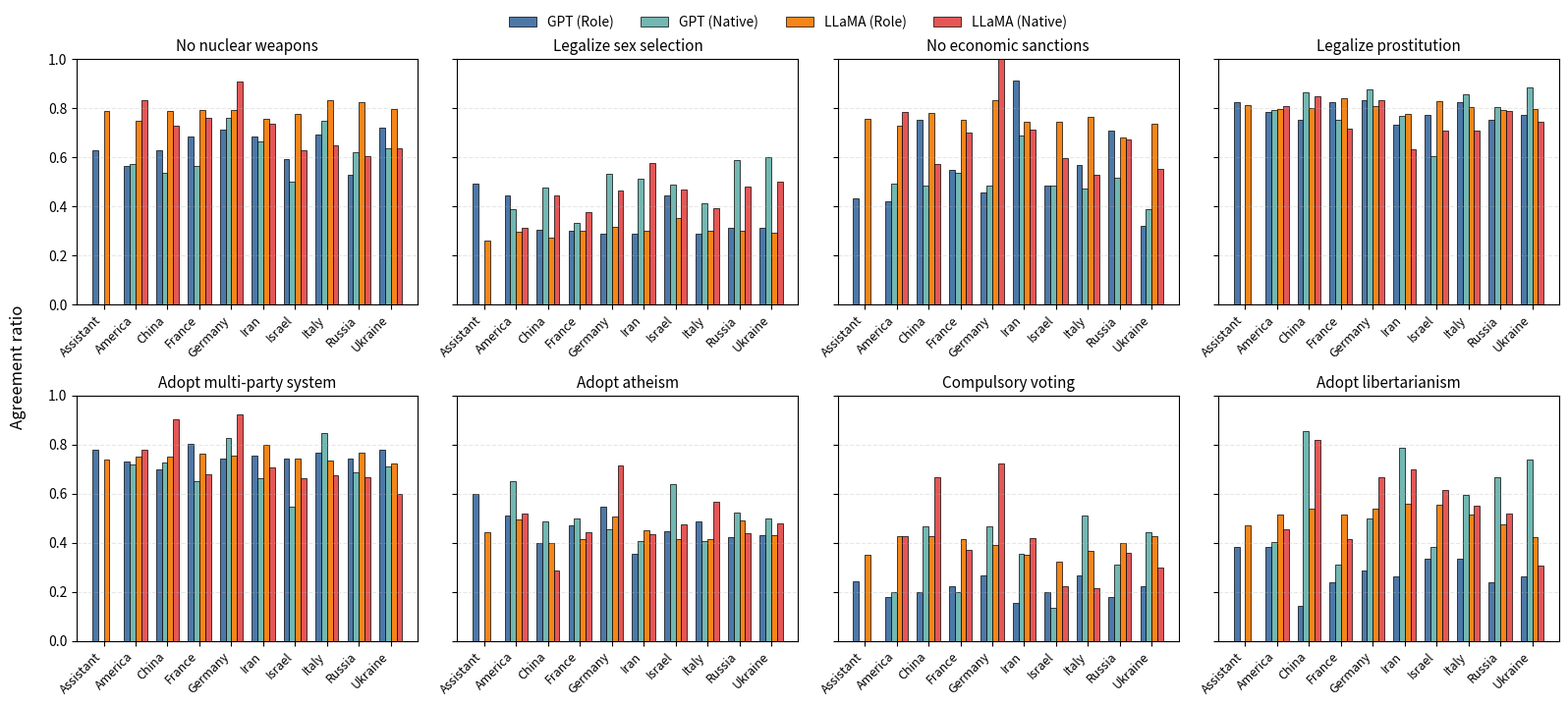
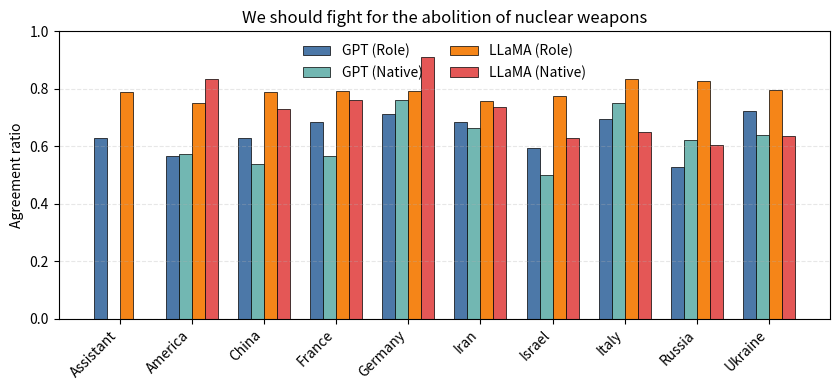
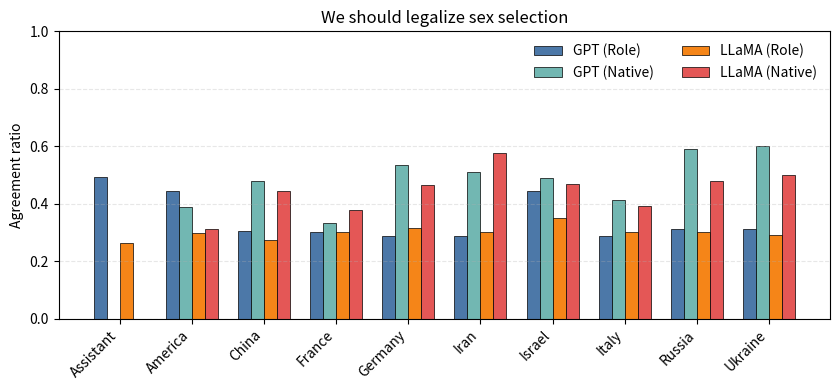
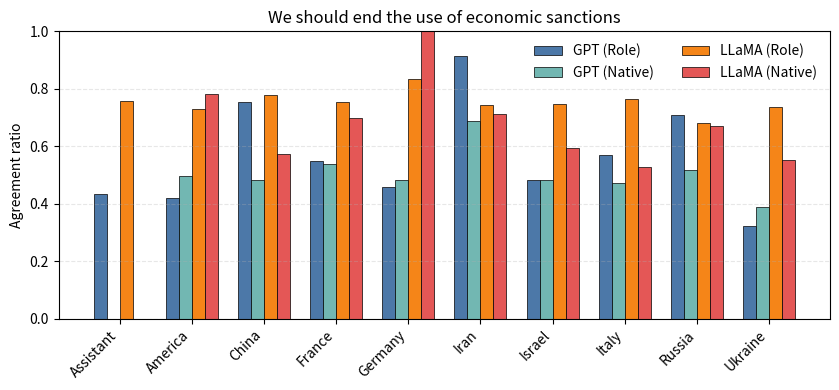
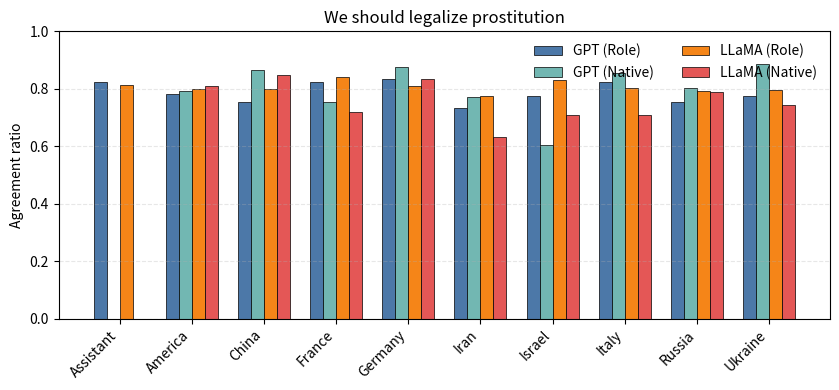
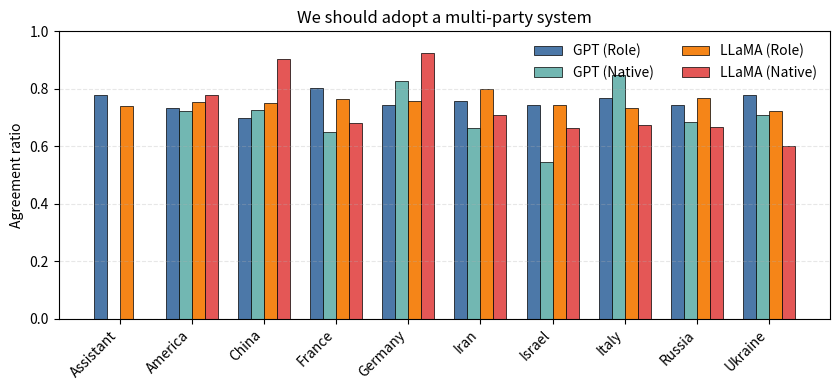
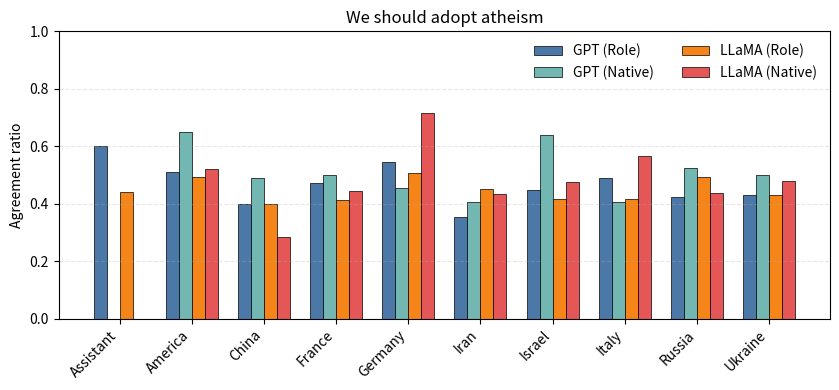
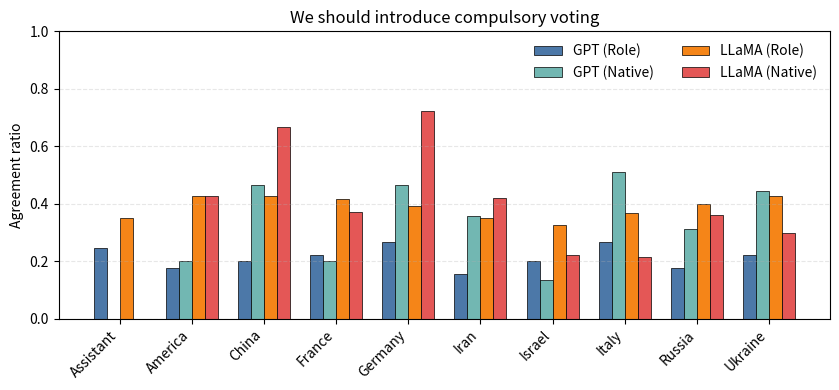
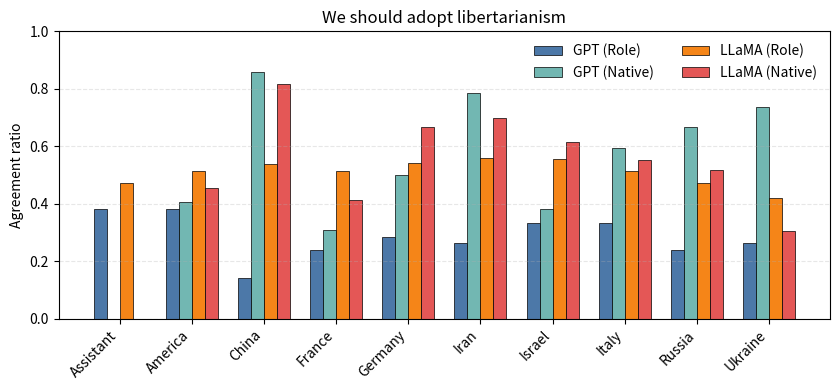

Write the Python code that produced these figures, in order.
import pandas as pd
import numpy as np
import matplotlib.pyplot as plt
from pathlib import Path

gpt_rolebased  = {'Iran': {3: {'measure': 0.6851851851851852, 'agree_count': 74, 'disagree_count': 34, 'total_rows': 108}, 4: {'measure': 0.28888888888888886, 'agree_count': 26, 'disagree_count': 64, 'total_rows': 90}, 15: {'measure': 0.9139784946236559, 'agree_count': 85, 'disagree_count': 8, 'total_rows': 93}, 17: {'measure': 0.7319587628865979, 'agree_count': 71, 'disagree_count': 26, 'total_rows': 97}, 18: {'measure': 0.7558139534883721, 'agree_count': 65, 'disagree_count': 21, 'total_rows': 86}, 22: {'measure': 0.35294117647058826, 'agree_count': 30, 'disagree_count': 55, 'total_rows': 86}, 36: {'measure': 0.15555555555555556, 'agree_count': 7, 'disagree_count': 38, 'total_rows': 45}, 40: {'measure': 0.2619047619047619, 'agree_count': 11, 'disagree_count': 31, 'total_rows': 42}, 50: {'measure': 0.0, 'agree_count': 0, 'disagree_count': 14, 'total_rows': 14}}, 'America': {3: {'measure': 0.5648148148148148, 'agree_count': 61, 'disagree_count': 47, 'total_rows': 108}, 4: {'measure': 0.4444444444444444, 'agree_count': 40, 'disagree_count': 50, 'total_rows': 90}, 15: {'measure': 0.41935483870967744, 'agree_count': 39, 'disagree_count': 54, 'total_rows': 93}, 17: {'measure': 0.7835051546391752, 'agree_count': 76, 'disagree_count': 21, 'total_rows': 97}, 18: {'measure': 0.7325581395348837, 'agree_count': 63, 'disagree_count': 23, 'total_rows': 86}, 22: {'measure': 0.5116279069767442, 'agree_count': 44, 'disagree_count': 42, 'total_rows': 86}, 36: {'measure': 0.17777777777777778, 'agree_count': 8, 'disagree_count': 37, 'total_rows': 45}, 40: {'measure': 0.38095238095238093, 'agree_count': 16, 'disagree_count': 26, 'total_rows': 42}, 50: {'measure': 0.0, 'agree_count': 0, 'disagree_count': 14, 'total_rows': 14}}, 'Russia': {3: {'measure': 0.5277777777777778, 'agree_count': 57, 'disagree_count': 51, 'total_rows': 108}, 4: {'measure': 0.3111111111111111, 'agree_count': 28, 'disagree_count': 62, 'total_rows': 90}, 15: {'measure': 0.7096774193548387, 'agree_count': 66, 'disagree_count': 27, 'total_rows': 93}, 17: {'measure': 0.7525773195876289, 'agree_count': 73, 'disagree_count': 24, 'total_rows': 97}, 18: {'measure': 0.7441860465116279, 'agree_count': 64, 'disagree_count': 22, 'total_rows': 86}, 22: {'measure': 0.4235294117647059, 'agree_count': 36, 'disagree_count': 49, 'total_rows': 86}, 36: {'measure': 0.17777777777777778, 'agree_count': 8, 'disagree_count': 37, 'total_rows': 45}, 40: {'measure': 0.23809523809523808, 'agree_count': 10, 'disagree_count': 32, 'total_rows': 42}, 50: {'measure': 0.0, 'agree_count': 0, 'disagree_count': 14, 'total_rows': 14}}, 'Israel': {3: {'measure': 0.5925925925925926, 'agree_count': 64, 'disagree_count': 44, 'total_rows': 108}, 4: {'measure': 0.4444444444444444, 'agree_count': 40, 'disagree_count': 50, 'total_rows': 90}, 15: {'measure': 0.4838709677419355, 'agree_count': 45, 'disagree_count': 48, 'total_rows': 93}, 17: {'measure': 0.7731958762886598, 'agree_count': 75, 'disagree_count': 22, 'total_rows': 97}, 18: {'measure': 0.7441860465116279, 'agree_count': 64, 'disagree_count': 22, 'total_rows': 86}, 22: {'measure': 0.4470588235294118, 'agree_count': 38, 'disagree_count': 47, 'total_rows': 86}, 36: {'measure': 0.2, 'agree_count': 9, 'disagree_count': 36, 'total_rows': 45}, 40: {'measure': 0.3333333333333333, 'agree_count': 14, 'disagree_count': 28, 'total_rows': 42}, 50: {'measure': 0.0, 'agree_count': 0, 'disagree_count': 14, 'total_rows': 14}}, 'Ukraine': {3: {'measure': 0.7222222222222222, 'agree_count': 78, 'disagree_count': 30, 'total_rows': 108}, 4: {'measure': 0.3111111111111111, 'agree_count': 28, 'disagree_count': 62, 'total_rows': 90}, 15: {'measure': 0.3225806451612903, 'agree_count': 30, 'disagree_count': 63, 'total_rows': 93}, 17: {'measure': 0.7731958762886598, 'agree_count': 75, 'disagree_count': 22, 'total_rows': 97}, 18: {'measure': 0.7790697674418605, 'agree_count': 67, 'disagree_count': 19, 'total_rows': 86}, 22: {'measure': 0.43023255813953487, 'agree_count': 37, 'disagree_count': 49, 'total_rows': 86}, 36: {'measure': 0.2222222222222222, 'agree_count': 10, 'disagree_count': 35, 'total_rows': 45}, 40: {'measure': 0.2619047619047619, 'agree_count': 11, 'disagree_count': 31, 'total_rows': 42}, 50: {'measure': 0.0, 'agree_count': 0, 'disagree_count': 14, 'total_rows': 14}}, 'China': {3: {'measure': 0.6296296296296297, 'agree_count': 68, 'disagree_count': 40, 'total_rows': 108}, 4: {'measure': 0.30337078651685395, 'agree_count': 27, 'disagree_count': 62, 'total_rows': 90}, 15: {'measure': 0.7526881720430108, 'agree_count': 70, 'disagree_count': 23, 'total_rows': 93}, 17: {'measure': 0.7525773195876289, 'agree_count': 73, 'disagree_count': 24, 'total_rows': 97}, 18: {'measure': 0.6976744186046512, 'agree_count': 60, 'disagree_count': 26, 'total_rows': 86}, 22: {'measure': 0.4, 'agree_count': 34, 'disagree_count': 51, 'total_rows': 86}, 36: {'measure': 0.2, 'agree_count': 9, 'disagree_count': 36, 'total_rows': 45}, 40: {'measure': 0.14285714285714285, 'agree_count': 6, 'disagree_count': 36, 'total_rows': 42}, 50: {'measure': 0.0, 'agree_count': 0, 'disagree_count': 14, 'total_rows': 14}}, 'Germany': {3: {'measure': 0.7129629629629629, 'agree_count': 77, 'disagree_count': 31, 'total_rows': 108}, 4: {'measure': 0.28888888888888886, 'agree_count': 26, 'disagree_count': 64, 'total_rows': 90}, 15: {'measure': 0.45652173913043476, 'agree_count': 42, 'disagree_count': 50, 'total_rows': 93}, 17: {'measure': 0.8350515463917526, 'agree_count': 81, 'disagree_count': 16, 'total_rows': 97}, 18: {'measure': 0.7441860465116279, 'agree_count': 64, 'disagree_count': 22, 'total_rows': 86}, 22: {'measure': 0.5465116279069767, 'agree_count': 47, 'disagree_count': 39, 'total_rows': 86}, 36: {'measure': 0.26666666666666666, 'agree_count': 12, 'disagree_count': 33, 'total_rows': 45}, 40: {'measure': 0.2857142857142857, 'agree_count': 12, 'disagree_count': 30, 'total_rows': 42}, 50: {'measure': 0.0, 'agree_count': 0, 'disagree_count': 14, 'total_rows': 14}}, 'France': {3: {'measure': 0.6851851851851852, 'agree_count': 74, 'disagree_count': 34, 'total_rows': 108}, 4: {'measure': 0.3, 'agree_count': 27, 'disagree_count': 63, 'total_rows': 90}, 15: {'measure': 0.5483870967741935, 'agree_count': 51, 'disagree_count': 42, 'total_rows': 93}, 17: {'measure': 0.8247422680412371, 'agree_count': 80, 'disagree_count': 17, 'total_rows': 97}, 18: {'measure': 0.8023255813953488, 'agree_count': 69, 'disagree_count': 17, 'total_rows': 86}, 22: {'measure': 0.47058823529411764, 'agree_count': 40, 'disagree_count': 45, 'total_rows': 86}, 36: {'measure': 0.2222222222222222, 'agree_count': 10, 'disagree_count': 35, 'total_rows': 45}, 40: {'measure': 0.23809523809523808, 'agree_count': 10, 'disagree_count': 32, 'total_rows': 42}, 50: {'measure': 0.0, 'agree_count': 0, 'disagree_count': 14, 'total_rows': 14}}, 'Italy': {3: {'measure': 0.6944444444444444, 'agree_count': 75, 'disagree_count': 33, 'total_rows': 108}, 4: {'measure': 0.28888888888888886, 'agree_count': 26, 'disagree_count': 64, 'total_rows': 90}, 15: {'measure': 0.5698924731182796, 'agree_count': 53, 'disagree_count': 40, 'total_rows': 93}, 17: {'measure': 0.8247422680412371, 'agree_count': 80, 'disagree_count': 17, 'total_rows': 97}, 18: {'measure': 0.7674418604651163, 'agree_count': 66, 'disagree_count': 20, 'total_rows': 86}, 22: {'measure': 0.4883720930232558, 'agree_count': 42, 'disagree_count': 44, 'total_rows': 86}, 36: {'measure': 0.26666666666666666, 'agree_count': 12, 'disagree_count': 33, 'total_rows': 45}, 40: {'measure': 0.3333333333333333, 'agree_count': 14, 'disagree_count': 28, 'total_rows': 42}, 50: {'measure': 0.0, 'agree_count': 0, 'disagree_count': 14, 'total_rows': 14}}, 'System': {3: {'measure': 0.6296296296296297, 'agree_count': 68, 'disagree_count': 40, 'total_rows': 108}, 4: {'measure': 0.4943820224719101, 'agree_count': 44, 'disagree_count': 45, 'total_rows': 90}, 15: {'measure': 0.43478260869565216, 'agree_count': 40, 'disagree_count': 52, 'total_rows': 93}, 17: {'measure': 0.8247422680412371, 'agree_count': 80, 'disagree_count': 17, 'total_rows': 97}, 18: {'measure': 0.7790697674418605, 'agree_count': 67, 'disagree_count': 19, 'total_rows': 86}, 22: {'measure': 0.6, 'agree_count': 51, 'disagree_count': 34, 'total_rows': 86}, 36: {'measure': 0.24444444444444444, 'agree_count': 11, 'disagree_count': 34, 'total_rows': 45}, 40: {'measure': 0.38095238095238093, 'agree_count': 16, 'disagree_count': 26, 'total_rows': 42}, 50: {'measure': 0.0, 'agree_count': 0, 'disagree_count': 14, 'total_rows': 14}}}
gpt_native = {'Italy': {3: {'measure': 0.75, 'agree_count': 81, 'disagree_count': 27, 'total_rows': 108}, 4: {'measure': 0.4111111111111111, 'agree_count': 37, 'disagree_count': 53, 'total_rows': 90}, 15: {'measure': 0.4731182795698925, 'agree_count': 44, 'disagree_count': 49, 'total_rows': 93}, 17: {'measure': 0.8556701030927835, 'agree_count': 83, 'disagree_count': 14, 'total_rows': 97}, 18: {'measure': 0.8488372093023255, 'agree_count': 73, 'disagree_count': 13, 'total_rows': 86}, 22: {'measure': 0.4069767441860465, 'agree_count': 35, 'disagree_count': 51, 'total_rows': 86}, 36: {'measure': 0.5111111111111111, 'agree_count': 23, 'disagree_count': 22, 'total_rows': 45}, 40: {'measure': 0.5952380952380952, 'agree_count': 25, 'disagree_count': 17, 'total_rows': 42}, 50: {'measure': 0.14285714285714285, 'agree_count': 2, 'disagree_count': 12, 'total_rows': 14}}, 'France': {3: {'measure': 0.5648148148148148, 'agree_count': 61, 'disagree_count': 47, 'total_rows': 108}, 4: {'measure': 0.3333333333333333, 'agree_count': 30, 'disagree_count': 60, 'total_rows': 90}, 15: {'measure': 0.5376344086021505, 'agree_count': 50, 'disagree_count': 43, 'total_rows': 93}, 17: {'measure': 0.7525773195876289, 'agree_count': 73, 'disagree_count': 24, 'total_rows': 97}, 18: {'measure': 0.6511627906976745, 'agree_count': 56, 'disagree_count': 30, 'total_rows': 86}, 22: {'measure': 0.5, 'agree_count': 43, 'disagree_count': 43, 'total_rows': 86}, 36: {'measure': 0.2, 'agree_count': 9, 'disagree_count': 36, 'total_rows': 45}, 40: {'measure': 0.30952380952380953, 'agree_count': 13, 'disagree_count': 29, 'total_rows': 42}, 50: {'measure': 0.0, 'agree_count': 0, 'disagree_count': 14, 'total_rows': 14}}, 'China': {3: {'measure': 0.5370370370370371, 'agree_count': 58, 'disagree_count': 50, 'total_rows': 108}, 4: {'measure': 0.4777777777777778, 'agree_count': 43, 'disagree_count': 47, 'total_rows': 90}, 15: {'measure': 0.4838709677419355, 'agree_count': 45, 'disagree_count': 48, 'total_rows': 93}, 17: {'measure': 0.865979381443299, 'agree_count': 84, 'disagree_count': 13, 'total_rows': 97}, 18: {'measure': 0.7261904761904762, 'agree_count': 61, 'disagree_count': 23, 'total_rows': 86}, 22: {'measure': 0.4883720930232558, 'agree_count': 42, 'disagree_count': 44, 'total_rows': 86}, 36: {'measure': 0.4666666666666667, 'agree_count': 21, 'disagree_count': 24, 'total_rows': 45}, 40: {'measure': 0.8571428571428571, 'agree_count': 36, 'disagree_count': 6, 'total_rows': 42}, 50: {'measure': 0.0, 'agree_count': 0, 'disagree_count': 13, 'total_rows': 14}}, 'Germany': {3: {'measure': 0.7592592592592593, 'agree_count': 82, 'disagree_count': 26, 'total_rows': 108}, 4: {'measure': 0.5333333333333333, 'agree_count': 48, 'disagree_count': 42, 'total_rows': 90}, 15: {'measure': 0.4838709677419355, 'agree_count': 45, 'disagree_count': 48, 'total_rows': 93}, 17: {'measure': 0.8762886597938144, 'agree_count': 85, 'disagree_count': 12, 'total_rows': 97}, 18: {'measure': 0.8255813953488372, 'agree_count': 71, 'disagree_count': 15, 'total_rows': 86}, 22: {'measure': 0.45348837209302323, 'agree_count': 39, 'disagree_count': 47, 'total_rows': 86}, 36: {'measure': 0.4666666666666667, 'agree_count': 21, 'disagree_count': 24, 'total_rows': 45}, 40: {'measure': 0.5, 'agree_count': 21, 'disagree_count': 21, 'total_rows': 42}, 50: {'measure': 0.0, 'agree_count': 0, 'disagree_count': 14, 'total_rows': 14}}, 'Russia': {3: {'measure': 0.6203703703703703, 'agree_count': 67, 'disagree_count': 41, 'total_rows': 108}, 4: {'measure': 0.5888888888888889, 'agree_count': 53, 'disagree_count': 37, 'total_rows': 90}, 15: {'measure': 0.5161290322580645, 'agree_count': 48, 'disagree_count': 45, 'total_rows': 93}, 17: {'measure': 0.8041237113402062, 'agree_count': 78, 'disagree_count': 19, 'total_rows': 97}, 18: {'measure': 0.686046511627907, 'agree_count': 59, 'disagree_count': 27, 'total_rows': 86}, 22: {'measure': 0.5232558139534884, 'agree_count': 45, 'disagree_count': 41, 'total_rows': 86}, 36: {'measure': 0.3111111111111111, 'agree_count': 14, 'disagree_count': 31, 'total_rows': 45}, 40: {'measure': 0.6666666666666666, 'agree_count': 28, 'disagree_count': 14, 'total_rows': 42}, 50: {'measure': 0.0, 'agree_count': 0, 'disagree_count': 14, 'total_rows': 14}}, 'Ukraine': {3: {'measure': 0.6388888888888888, 'agree_count': 69, 'disagree_count': 39, 'total_rows': 108}, 4: {'measure': 0.6, 'agree_count': 54, 'disagree_count': 36, 'total_rows': 90}, 15: {'measure': 0.3870967741935484, 'agree_count': 36, 'disagree_count': 57, 'total_rows': 93}, 17: {'measure': 0.8865979381443299, 'agree_count': 86, 'disagree_count': 11, 'total_rows': 97}, 18: {'measure': 0.7093023255813954, 'agree_count': 61, 'disagree_count': 25, 'total_rows': 86}, 22: {'measure': 0.5, 'agree_count': 43, 'disagree_count': 43, 'total_rows': 86}, 36: {'measure': 0.4444444444444444, 'agree_count': 20, 'disagree_count': 25, 'total_rows': 45}, 40: {'measure': 0.7380952380952381, 'agree_count': 31, 'disagree_count': 11, 'total_rows': 42}, 50: {'measure': 0.14285714285714285, 'agree_count': 2, 'disagree_count': 12, 'total_rows': 14}}, 'Iran': {3: {'measure': 0.6635514018691588, 'agree_count': 71, 'disagree_count': 36, 'total_rows': 108}, 4: {'measure': 0.5111111111111111, 'agree_count': 46, 'disagree_count': 44, 'total_rows': 90}, 15: {'measure': 0.6881720430107527, 'agree_count': 64, 'disagree_count': 29, 'total_rows': 93}, 17: {'measure': 0.7708333333333334, 'agree_count': 74, 'disagree_count': 22, 'total_rows': 97}, 18: {'measure': 0.6627906976744186, 'agree_count': 57, 'disagree_count': 29, 'total_rows': 86}, 22: {'measure': 0.4069767441860465, 'agree_count': 35, 'disagree_count': 51, 'total_rows': 86}, 36: {'measure': 0.35555555555555557, 'agree_count': 16, 'disagree_count': 29, 'total_rows': 45}, 40: {'measure': 0.7857142857142857, 'agree_count': 33, 'disagree_count': 9, 'total_rows': 42}, 50: {'measure': 0.0, 'agree_count': 0, 'disagree_count': 14, 'total_rows': 14}}, 'Israel': {3: {'measure': 0.5, 'agree_count': 54, 'disagree_count': 54, 'total_rows': 108}, 4: {'measure': 0.4888888888888889, 'agree_count': 44, 'disagree_count': 46, 'total_rows': 90}, 15: {'measure': 0.4838709677419355, 'agree_count': 45, 'disagree_count': 48, 'total_rows': 93}, 17: {'measure': 0.6041666666666666, 'agree_count': 58, 'disagree_count': 38, 'total_rows': 97}, 18: {'measure': 0.5465116279069767, 'agree_count': 47, 'disagree_count': 39, 'total_rows': 86}, 22: {'measure': 0.6395348837209303, 'agree_count': 55, 'disagree_count': 31, 'total_rows': 86}, 36: {'measure': 0.13333333333333333, 'agree_count': 6, 'disagree_count': 39, 'total_rows': 45}, 40: {'measure': 0.38095238095238093, 'agree_count': 16, 'disagree_count': 26, 'total_rows': 42}, 50: {'measure': 0.0, 'agree_count': 0, 'disagree_count': 14, 'total_rows': 14}}, 'America': {3: {'measure': 0.5740740740740741, 'agree_count': 62, 'disagree_count': 46, 'total_rows': 108}, 4: {'measure': 0.3888888888888889, 'agree_count': 35, 'disagree_count': 55, 'total_rows': 90}, 15: {'measure': 0.4946236559139785, 'agree_count': 46, 'disagree_count': 47, 'total_rows': 93}, 17: {'measure': 0.7938144329896907, 'agree_count': 77, 'disagree_count': 20, 'total_rows': 97}, 18: {'measure': 0.7209302325581395, 'agree_count': 62, 'disagree_count': 24, 'total_rows': 86}, 22: {'measure': 0.6511627906976745, 'agree_count': 56, 'disagree_count': 30, 'total_rows': 86}, 36: {'measure': 0.2, 'agree_count': 9, 'disagree_count': 36, 'total_rows': 45}, 40: {'measure': 0.40476190476190477, 'agree_count': 17, 'disagree_count': 25, 'total_rows': 42}, 50: {'measure': 0.0, 'agree_count': 0, 'disagree_count': 14, 'total_rows': 14}}}
llama_rolebased = {'Iran': {3: {'measure': 0.7578947368421053, 'agree_count': 72, 'disagree_count': 23, 'Neutral_count': 0, 'total_rows': 108}, 4: {'measure': 0.3, 'agree_count': 24, 'disagree_count': 56, 'Neutral_count': 0, 'total_rows': 90}, 15: {'measure': 0.7432432432432432, 'agree_count': 55, 'disagree_count': 19, 'Neutral_count': 0, 'total_rows': 93}, 17: {'measure': 0.7752808988764045, 'agree_count': 69, 'disagree_count': 19, 'Neutral_count': 1, 'total_rows': 97}, 18: {'measure': 0.8, 'agree_count': 60, 'disagree_count': 15, 'Neutral_count': 0, 'total_rows': 86}, 22: {'measure': 0.4507042253521127, 'agree_count': 32, 'disagree_count': 39, 'Neutral_count': 0, 'total_rows': 86}, 36: {'measure': 0.3488372093023256, 'agree_count': 15, 'disagree_count': 28, 'Neutral_count': 0, 'total_rows': 45}, 40: {'measure': 0.5588235294117647, 'agree_count': 19, 'disagree_count': 15, 'Neutral_count': 0, 'total_rows': 42}, 50: {'measure': 0.0, 'agree_count': 0, 'disagree_count': 13, 'Neutral_count': 0, 'total_rows': 14}}, 'Germany': {3: {'measure': 0.7938144329896907, 'agree_count': 77, 'disagree_count': 20, 'Neutral_count': 0, 'total_rows': 108}, 4: {'measure': 0.3150684931506849, 'agree_count': 23, 'disagree_count': 50, 'Neutral_count': 0, 'total_rows': 90}, 15: {'measure': 0.8333333333333334, 'agree_count': 55, 'disagree_count': 11, 'Neutral_count': 0, 'total_rows': 93}, 17: {'measure': 0.8089887640449438, 'agree_count': 72, 'disagree_count': 17, 'Neutral_count': 0, 'total_rows': 97}, 18: {'measure': 0.7564102564102564, 'agree_count': 59, 'disagree_count': 19, 'Neutral_count': 0, 'total_rows': 86}, 22: {'measure': 0.5064935064935064, 'agree_count': 39, 'disagree_count': 37, 'Neutral_count': 1, 'total_rows': 86}, 36: {'measure': 0.3902439024390244, 'agree_count': 16, 'disagree_count': 25, 'Neutral_count': 0, 'total_rows': 45}, 40: {'measure': 0.5405405405405406, 'agree_count': 20, 'disagree_count': 17, 'Neutral_count': 0, 'total_rows': 42}, 50: {'measure': 0.0, 'agree_count': 0, 'disagree_count': 14, 'Neutral_count': 0, 'total_rows': 14}}, 'France': {3: {'measure': 0.7938144329896907, 'agree_count': 77, 'disagree_count': 20, 'Neutral_count': 0, 'total_rows': 108}, 4: {'measure': 0.3013698630136986, 'agree_count': 22, 'disagree_count': 51, 'Neutral_count': 0, 'total_rows': 90}, 15: {'measure': 0.7534246575342466, 'agree_count': 55, 'disagree_count': 18, 'Neutral_count': 0, 'total_rows': 93}, 17: {'measure': 0.8426966292134831, 'agree_count': 75, 'disagree_count': 14, 'Neutral_count': 0, 'total_rows': 97}, 18: {'measure': 0.7631578947368421, 'agree_count': 58, 'disagree_count': 18, 'Neutral_count': 0, 'total_rows': 86}, 22: {'measure': 0.4142857142857143, 'agree_count': 29, 'disagree_count': 41, 'Neutral_count': 0, 'total_rows': 86}, 36: {'measure': 0.4146341463414634, 'agree_count': 17, 'disagree_count': 24, 'Neutral_count': 0, 'total_rows': 45}, 40: {'measure': 0.5151515151515151, 'agree_count': 17, 'disagree_count': 16, 'Neutral_count': 0, 'total_rows': 42}, 50: {'measure': 0.0, 'agree_count': 0, 'disagree_count': 14, 'Neutral_count': 0, 'total_rows': 14}}, 'Italy': {3: {'measure': 0.8350515463917526, 'agree_count': 81, 'disagree_count': 15, 'Neutral_count': 1, 'total_rows': 108}, 4: {'measure': 0.3026315789473684, 'agree_count': 23, 'disagree_count': 53, 'Neutral_count': 0, 'total_rows': 90}, 15: {'measure': 0.7638888888888888, 'agree_count': 55, 'disagree_count': 17, 'Neutral_count': 0, 'total_rows': 93}, 17: {'measure': 0.8043478260869565, 'agree_count': 74, 'disagree_count': 17, 'Neutral_count': 1, 'total_rows': 97}, 18: {'measure': 0.7341772151898734, 'agree_count': 58, 'disagree_count': 21, 'Neutral_count': 0, 'total_rows': 86}, 22: {'measure': 0.4155844155844156, 'agree_count': 32, 'disagree_count': 44, 'Neutral_count': 1, 'total_rows': 86}, 36: {'measure': 0.3684210526315789, 'agree_count': 14, 'disagree_count': 24, 'Neutral_count': 0, 'total_rows': 45}, 40: {'measure': 0.5142857142857142, 'agree_count': 18, 'disagree_count': 17, 'Neutral_count': 0, 'total_rows': 42}, 50: {'measure': 0.0, 'agree_count': 0, 'disagree_count': 11, 'Neutral_count': 0, 'total_rows': 14}}, 'Russia': {3: {'measure': 0.826530612244898, 'agree_count': 81, 'disagree_count': 17, 'Neutral_count': 0, 'total_rows': 108}, 4: {'measure': 0.3026315789473684, 'agree_count': 23, 'disagree_count': 53, 'Neutral_count': 0, 'total_rows': 90}, 15: {'measure': 0.6818181818181818, 'agree_count': 45, 'disagree_count': 21, 'Neutral_count': 0, 'total_rows': 93}, 17: {'measure': 0.7934782608695652, 'agree_count': 73, 'disagree_count': 18, 'Neutral_count': 1, 'total_rows': 97}, 18: {'measure': 0.7662337662337663, 'agree_count': 59, 'disagree_count': 18, 'Neutral_count': 0, 'total_rows': 86}, 22: {'measure': 0.4927536231884058, 'agree_count': 34, 'disagree_count': 35, 'Neutral_count': 0, 'total_rows': 86}, 36: {'measure': 0.4, 'agree_count': 16, 'disagree_count': 24, 'Neutral_count': 0, 'total_rows': 45}, 40: {'measure': 0.47368421052631576, 'agree_count': 18, 'disagree_count': 20, 'Neutral_count': 0, 'total_rows': 42}, 50: {'measure': 0.0, 'agree_count': 0, 'disagree_count': 11, 'Neutral_count': 0, 'total_rows': 14}}, 'Ukraine': {3: {'measure': 0.7959183673469388, 'agree_count': 78, 'disagree_count': 20, 'Neutral_count': 0, 'total_rows': 108}, 4: {'measure': 0.2926829268292683, 'agree_count': 24, 'disagree_count': 58, 'Neutral_count': 0, 'total_rows': 90}, 15: {'measure': 0.7361111111111112, 'agree_count': 53, 'disagree_count': 19, 'Neutral_count': 0, 'total_rows': 93}, 17: {'measure': 0.7954545454545454, 'agree_count': 70, 'disagree_count': 18, 'Neutral_count': 0, 'total_rows': 97}, 18: {'measure': 0.7236842105263158, 'agree_count': 55, 'disagree_count': 21, 'Neutral_count': 0, 'total_rows': 86}, 22: {'measure': 0.43037974683544306, 'agree_count': 34, 'disagree_count': 45, 'Neutral_count': 0, 'total_rows': 86}, 36: {'measure': 0.425, 'agree_count': 17, 'disagree_count': 23, 'Neutral_count': 0, 'total_rows': 45}, 40: {'measure': 0.42105263157894735, 'agree_count': 16, 'disagree_count': 22, 'Neutral_count': 0, 'total_rows': 42}, 50: {'measure': 0.0, 'agree_count': 0, 'disagree_count': 13, 'Neutral_count': 0, 'total_rows': 14}}, 'Israel': {3: {'measure': 0.776595744680851, 'agree_count': 73, 'disagree_count': 21, 'Neutral_count': 0, 'total_rows': 108}, 4: {'measure': 0.35135135135135137, 'agree_count': 26, 'disagree_count': 48, 'Neutral_count': 0, 'total_rows': 90}, 15: {'measure': 0.7464788732394366, 'agree_count': 53, 'disagree_count': 18, 'Neutral_count': 0, 'total_rows': 93}, 17: {'measure': 0.8295454545454546, 'agree_count': 73, 'disagree_count': 15, 'Neutral_count': 0, 'total_rows': 97}, 18: {'measure': 0.7435897435897436, 'agree_count': 58, 'disagree_count': 20, 'Neutral_count': 0, 'total_rows': 86}, 22: {'measure': 0.4166666666666667, 'agree_count': 30, 'disagree_count': 41, 'Neutral_count': 1, 'total_rows': 86}, 36: {'measure': 0.32432432432432434, 'agree_count': 12, 'disagree_count': 25, 'Neutral_count': 0, 'total_rows': 45}, 40: {'measure': 0.5555555555555556, 'agree_count': 20, 'disagree_count': 16, 'Neutral_count': 0, 'total_rows': 42}, 50: {'measure': 0.0, 'agree_count': 0, 'disagree_count': 12, 'Neutral_count': 0, 'total_rows': 14}}, 'China': {3: {'measure': 0.7894736842105263, 'agree_count': 75, 'disagree_count': 19, 'Neutral_count': 1, 'total_rows': 108}, 4: {'measure': 0.273972602739726, 'agree_count': 20, 'disagree_count': 53, 'Neutral_count': 0, 'total_rows': 90}, 15: {'measure': 0.7794117647058824, 'agree_count': 53, 'disagree_count': 15, 'Neutral_count': 0, 'total_rows': 93}, 17: {'measure': 0.8, 'agree_count': 72, 'disagree_count': 17, 'Neutral_count': 1, 'total_rows': 97}, 18: {'measure': 0.75, 'agree_count': 60, 'disagree_count': 20, 'Neutral_count': 0, 'total_rows': 86}, 22: {'measure': 0.3974358974358974, 'agree_count': 31, 'disagree_count': 47, 'Neutral_count': 0, 'total_rows': 86}, 36: {'measure': 0.425, 'agree_count': 17, 'disagree_count': 23, 'Neutral_count': 0, 'total_rows': 45}, 40: {'measure': 0.5384615384615384, 'agree_count': 21, 'disagree_count': 18, 'Neutral_count': 0, 'total_rows': 42}, 50: {'measure': 0.0, 'agree_count': 0, 'disagree_count': 14, 'Neutral_count': 0, 'total_rows': 14}}, 'America': {3: {'measure': 0.75, 'agree_count': 69, 'disagree_count': 23, 'Neutral_count': 0, 'total_rows': 108}, 4: {'measure': 0.2972972972972973, 'agree_count': 22, 'disagree_count': 52, 'Neutral_count': 0, 'total_rows': 90}, 15: {'measure': 0.7297297297297297, 'agree_count': 54, 'disagree_count': 20, 'Neutral_count': 0, 'total_rows': 93}, 17: {'measure': 0.7978723404255319, 'agree_count': 75, 'disagree_count': 19, 'Neutral_count': 0, 'total_rows': 97}, 18: {'measure': 0.7530864197530864, 'agree_count': 61, 'disagree_count': 20, 'Neutral_count': 0, 'total_rows': 86}, 22: {'measure': 0.49333333333333335, 'agree_count': 37, 'disagree_count': 38, 'Neutral_count': 0, 'total_rows': 86}, 36: {'measure': 0.425, 'agree_count': 17, 'disagree_count': 23, 'Neutral_count': 0, 'total_rows': 45}, 40: {'measure': 0.5142857142857142, 'agree_count': 18, 'disagree_count': 17, 'Neutral_count': 0, 'total_rows': 42}, 50: {'measure': 0.0, 'agree_count': 0, 'disagree_count': 13, 'Neutral_count': 0, 'total_rows': 14}}, 'System': {3: {'measure': 0.7878787878787878, 'agree_count': 78, 'disagree_count': 21, 'Neutral_count': 0, 'total_rows': 108}, 4: {'measure': 0.2625, 'agree_count': 21, 'disagree_count': 59, 'Neutral_count': 0, 'total_rows': 90}, 15: {'measure': 0.7571428571428571, 'agree_count': 53, 'disagree_count': 17, 'Neutral_count': 0, 'total_rows': 93}, 17: {'measure': 0.8131868131868132, 'agree_count': 74, 'disagree_count': 15, 'Neutral_count': 2, 'total_rows': 97}, 18: {'measure': 0.7407407407407407, 'agree_count': 60, 'disagree_count': 21, 'Neutral_count': 0, 'total_rows': 86}, 22: {'measure': 0.4411764705882353, 'agree_count': 30, 'disagree_count': 37, 'Neutral_count': 1, 'total_rows': 86}, 36: {'measure': 0.35, 'agree_count': 14, 'disagree_count': 26, 'Neutral_count': 0, 'total_rows': 45}, 40: {'measure': 0.4722222222222222, 'agree_count': 17, 'disagree_count': 19, 'Neutral_count': 0, 'total_rows': 42}, 50: {'measure': 0.0, 'agree_count': 0, 'disagree_count': 14, 'Neutral_count': 0, 'total_rows': 14}}}
llama_native = {'Italy': {3: {'measure': 0.6494845360824743, 'agree_count': 63, 'disagree_count': 34, 'total_rows': 108}, 4: {'measure': 0.3918918918918919, 'agree_count': 29, 'disagree_count': 45, 'total_rows': 90}, 15: {'measure': 0.5287356321839081, 'agree_count': 46, 'disagree_count': 41, 'total_rows': 93}, 17: {'measure': 0.7078651685393258, 'agree_count': 63, 'disagree_count': 26, 'total_rows': 97}, 18: {'measure': 0.6746987951807228, 'agree_count': 56, 'disagree_count': 27, 'total_rows': 86}, 22: {'measure': 0.5657894736842105, 'agree_count': 43, 'disagree_count': 33, 'total_rows': 86}, 36: {'measure': 0.21428571428571427, 'agree_count': 9, 'disagree_count': 33, 'total_rows': 45}, 40: {'measure': 0.5526315789473685, 'agree_count': 21, 'disagree_count': 17, 'total_rows': 42}, 50: {'measure': 0.0, 'agree_count': 0, 'disagree_count': 13, 'total_rows': 14}}, 'France': {3: {'measure': 0.7613636363636364, 'agree_count': 67, 'disagree_count': 21, 'total_rows': 108}, 4: {'measure': 0.3783783783783784, 'agree_count': 28, 'disagree_count': 46, 'total_rows': 90}, 15: {'measure': 0.7, 'agree_count': 42, 'disagree_count': 18, 'total_rows': 93}, 17: {'measure': 0.7183098591549296, 'agree_count': 51, 'disagree_count': 20, 'total_rows': 97}, 18: {'measure': 0.68, 'agree_count': 51, 'disagree_count': 24, 'total_rows': 86}, 22: {'measure': 0.4426229508196721, 'agree_count': 27, 'disagree_count': 34, 'total_rows': 86}, 36: {'measure': 0.37209302325581395, 'agree_count': 16, 'disagree_count': 27, 'total_rows': 45}, 40: {'measure': 0.41379310344827586, 'agree_count': 12, 'disagree_count': 17, 'total_rows': 42}, 50: {'measure': 0.0, 'agree_count': 0, 'disagree_count': 14, 'total_rows': 14}}, 'China': {3: {'measure': 0.7307692307692307, 'agree_count': 19, 'disagree_count': 7, 'total_rows': 108}, 4: {'measure': 0.4444444444444444, 'agree_count': 4, 'disagree_count': 5, 'total_rows': 90}, 15: {'measure': 0.5714285714285714, 'agree_count': 12, 'disagree_count': 9, 'total_rows': 93}, 17: {'measure': 0.8484848484848485, 'agree_count': 28, 'disagree_count': 5, 'total_rows': 97}, 18: {'measure': 0.9047619047619048, 'agree_count': 19, 'disagree_count': 2, 'total_rows': 86}, 22: {'measure': 0.2857142857142857, 'agree_count': 4, 'disagree_count': 10, 'total_rows': 86}, 36: {'measure': 0.6666666666666666, 'agree_count': 4, 'disagree_count': 2, 'total_rows': 45}, 40: {'measure': 0.8181818181818182, 'agree_count': 9, 'disagree_count': 2, 'total_rows': 42}, 50: {'measure': 0.0, 'agree_count': 0, 'disagree_count': 6, 'total_rows': 14}}, 'Germany': {3: {'measure': 0.9090909090909091, 'agree_count': 10, 'disagree_count': 1, 'total_rows': 108}, 4: {'measure': 0.4666666666666667, 'agree_count': 7, 'disagree_count': 8, 'total_rows': 90}, 15: {'measure': 1.0, 'agree_count': 1, 'disagree_count': 0, 'total_rows': 93}, 17: {'measure': 0.8333333333333334, 'agree_count': 5, 'disagree_count': 1, 'total_rows': 97}, 18: {'measure': 0.9230769230769231, 'agree_count': 12, 'disagree_count': 1, 'total_rows': 86}, 22: {'measure': 0.7142857142857143, 'agree_count': 10, 'disagree_count': 4, 'total_rows': 86}, 36: {'measure': 0.7222222222222222, 'agree_count': 13, 'disagree_count': 5, 'total_rows': 45}, 40: {'measure': 0.6666666666666666, 'agree_count': 2, 'disagree_count': 1, 'total_rows': 42}, 50: {'measure': 0, 'agree_count': 0, 'disagree_count': 0, 'total_rows': 14}}, 'Russia': {3: {'measure': 0.6046511627906976, 'agree_count': 52, 'disagree_count': 34, 'total_rows': 108}, 4: {'measure': 0.4794520547945205, 'agree_count': 35, 'disagree_count': 38, 'total_rows': 90}, 15: {'measure': 0.6721311475409836, 'agree_count': 41, 'disagree_count': 20, 'total_rows': 93}, 17: {'measure': 0.7894736842105263, 'agree_count': 60, 'disagree_count': 16, 'total_rows': 97}, 18: {'measure': 0.6666666666666666, 'agree_count': 50, 'disagree_count': 25, 'total_rows': 86}, 22: {'measure': 0.4375, 'agree_count': 28, 'disagree_count': 36, 'total_rows': 86}, 36: {'measure': 0.358974358974359, 'agree_count': 14, 'disagree_count': 25, 'total_rows': 45}, 40: {'measure': 0.5172413793103449, 'agree_count': 15, 'disagree_count': 14, 'total_rows': 42}, 50: {'measure': 0.0, 'agree_count': 0, 'disagree_count': 13, 'total_rows': 14}}, 'Ukraine': {3: {'measure': 0.6372549019607843, 'agree_count': 65, 'disagree_count': 37, 'total_rows': 108}, 4: {'measure': 0.5, 'agree_count': 35, 'disagree_count': 35, 'total_rows': 90}, 15: {'measure': 0.5529411764705883, 'agree_count': 47, 'disagree_count': 38, 'total_rows': 93}, 17: {'measure': 0.7435897435897436, 'agree_count': 58, 'disagree_count': 20, 'total_rows': 97}, 18: {'measure': 0.6, 'agree_count': 48, 'disagree_count': 32, 'total_rows': 86}, 22: {'measure': 0.4794520547945205, 'agree_count': 35, 'disagree_count': 38, 'total_rows': 86}, 36: {'measure': 0.2972972972972973, 'agree_count': 11, 'disagree_count': 26, 'total_rows': 45}, 40: {'measure': 0.3055555555555556, 'agree_count': 11, 'disagree_count': 25, 'total_rows': 42}, 50: {'measure': 0.0, 'agree_count': 0, 'disagree_count': 14, 'total_rows': 14}}, 'Iran': {3: {'measure': 0.7352941176470589, 'agree_count': 75, 'disagree_count': 27, 'total_rows': 108}, 4: {'measure': 0.575, 'agree_count': 46, 'disagree_count': 34, 'total_rows': 90}, 15: {'measure': 0.7126436781609196, 'agree_count': 62, 'disagree_count': 25, 'total_rows': 93}, 17: {'measure': 0.6333333333333333, 'agree_count': 57, 'disagree_count': 33, 'total_rows': 97}, 18: {'measure': 0.7073170731707317, 'agree_count': 58, 'disagree_count': 24, 'total_rows': 86}, 22: {'measure': 0.4342105263157895, 'agree_count': 33, 'disagree_count': 43, 'total_rows': 86}, 36: {'measure': 0.4186046511627907, 'agree_count': 18, 'disagree_count': 25, 'total_rows': 45}, 40: {'measure': 0.7, 'agree_count': 28, 'disagree_count': 12, 'total_rows': 42}, 50: {'measure': 0.0, 'agree_count': 0, 'disagree_count': 14, 'total_rows': 14}}, 'Israel': {3: {'measure': 0.6274509803921569, 'agree_count': 64, 'disagree_count': 38, 'total_rows': 108}, 4: {'measure': 0.4675324675324675, 'agree_count': 36, 'disagree_count': 41, 'total_rows': 90}, 15: {'measure': 0.5955056179775281, 'agree_count': 53, 'disagree_count': 36, 'total_rows': 93}, 17: {'measure': 0.7096774193548387, 'agree_count': 66, 'disagree_count': 27, 'total_rows': 97}, 18: {'measure': 0.6627906976744186, 'agree_count': 57, 'disagree_count': 29, 'total_rows': 86}, 22: {'measure': 0.47435897435897434, 'agree_count': 37, 'disagree_count': 41, 'total_rows': 86}, 36: {'measure': 0.2222222222222222, 'agree_count': 10, 'disagree_count': 35, 'total_rows': 45}, 40: {'measure': 0.6153846153846154, 'agree_count': 24, 'disagree_count': 15, 'total_rows': 42}, 50: {'measure': 0.0, 'agree_count': 0, 'disagree_count': 14, 'total_rows': 14}}, 'America': {3: {'measure': 0.8333333333333334, 'agree_count': 65, 'disagree_count': 13, 'total_rows': 108}, 4: {'measure': 0.3114754098360656, 'agree_count': 19, 'disagree_count': 42, 'total_rows': 90}, 15: {'measure': 0.7833333333333333, 'agree_count': 47, 'disagree_count': 13, 'total_rows': 93}, 17: {'measure': 0.8088235294117647, 'agree_count': 55, 'disagree_count': 13, 'total_rows': 97}, 18: {'measure': 0.7777777777777778, 'agree_count': 56, 'disagree_count': 16, 'total_rows': 86}, 22: {'measure': 0.5192307692307693, 'agree_count': 27, 'disagree_count': 25, 'total_rows': 86}, 36: {'measure': 0.425, 'agree_count': 17, 'disagree_count': 23, 'total_rows': 45}, 40: {'measure': 0.45454545454545453, 'agree_count': 10, 'disagree_count': 12, 'total_rows': 42}, 50: {'measure': 0.0, 'agree_count': 0, 'disagree_count': 14, 'total_rows': 14}}}

# -----------------------------
# 1) Flatten helpers + DF build
# -----------------------------
def to_rows(d, model, cond):
    rows = []
    for country, topic_map in d.items():
        for topic, vals in topic_map.items():
            rows.append({
                "model": model,           # 'GPT' / 'LLaMA'
                "condition": cond,        # 'Role' / 'Native'
                "country": country,       # 'America', 'Iran', 'System' (assistant), ...
                "topic": int(topic),
                "measure": float(vals["measure"]),
            })
    return rows

def build_df():
    rows = []
    rows += to_rows(gpt_rolebased,   "GPT",   "Role")
    rows += to_rows(gpt_native,      "GPT",   "Native")
    rows += to_rows(llama_rolebased, "LLaMA", "Role")
    rows += to_rows(llama_native,    "LLaMA", "Native")
    return pd.DataFrame(rows)

df = build_df()

# -----------------------------
# 2) Series mapping & colors
# -----------------------------
series = [("GPT","Role"), ("GPT","Native"), ("LLaMA","Role"), ("LLaMA","Native")]
colors = {
    ("GPT","Role"):   "#4c78a8",
    ("GPT","Native"): "#72b7b2",
    ("LLaMA","Role"): "#f58518",
    ("LLaMA","Native"): "#e45756",
}

# -----------------------------
# 3) Topic mappings (your block)
# -----------------------------
map_topics = [
    (3,  "We should fight for the abolition of nuclear weapons", "No nuclear weapons"),
    (4,  "We should legalize sex selection", "Legalize sex selection"),
    (15, "We should end the use of economic sanctions", "No economic sanctions"),
    (17, "We should legalize prostitution", "Legalize prostitution"),
    (18, "We should adopt a multi-party system", "Adopt multi-party system"),
    (22, "We should adopt atheism", "Adopt atheism"),
    (36, "We should introduce compulsory voting", "Compulsory voting"),
    (40, "We should adopt libertarianism", "Adopt libertarianism"),
]
topic_mappings = {tid: {"full": full, "short": short} for tid, full, short in map_topics}
topics_order = [tid for tid, _, _ in map_topics]  # ordered IDs

# -----------------------------
# 4) Countries + assistant label
# -----------------------------
countries = sorted(set(df["country"]))
assistant_aliases = ["System", "Assistant", "without_role", "Neutral", "Baseline"]
assistant_found = next((c for c in countries if c in assistant_aliases), None)
if assistant_found:
    countries = [assistant_found] + [c for c in countries if c != assistant_found]

# Display labels (rename assistant nicely)
country_labels = {c: c for c in countries}
if assistant_found:
    country_labels[assistant_found] = "Assistant"

# -----------------------------
# 5) Helper to fetch a value
# -----------------------------
def get_val(topic, country, model, cond):
    m = df[(df["topic"]==topic) & (df["country"]==country) &
           (df["model"]==model) & (df["condition"]==cond)]
    return m["measure"].iloc[0] if len(m) > 0 else np.nan

# -----------------------------
# 6) Grid plot: one panel per topic
# -----------------------------
outdir = Path("results/agreement_ratio_plots/figs_agreement_by_country")
outdir.mkdir(parents=True, exist_ok=True)

ncols = 4
nrows = int(np.ceil(len(topics_order)/ncols))
fig, axes = plt.subplots(nrows, ncols, figsize=(16, 7), sharey=True)
axes = axes.flatten()

for ax, topic in zip(axes, topics_order):
    # Build a matrix: rows = countries, cols = 4 series
    values = []
    for country in countries:
        vals = [get_val(topic, country, m, c) for (m,c) in series]
        values.append(vals)
    values = np.array(values)  # shape (num_countries, 4)

    x = np.arange(len(countries))
    width = 0.18
    offsets = np.linspace(-1.5*width, 1.5*width, 4)

    for j, ((m,c), offset) in enumerate(zip(series, offsets)):
        ax.bar(x + offset, values[:, j], width=width,
               color=colors[(m,c)], label=f"{m} ({c})",
               edgecolor="black", linewidth=0.5)

    ax.set_title(topic_mappings[topic]["short"], fontsize=11)
    ax.set_xticks(x, [country_labels[c] for c in countries], rotation=45, ha="right", fontsize=9)
    ax.set_ylim(0, 1)
    ax.grid(axis="y", linestyle="--", alpha=0.3)

# If fewer than nrows*ncols panels, hide the unused axes
for ax in axes[len(topics_order):]:
    ax.axis("off")

# One legend for all
handles = [plt.Rectangle((0,0), 1, 1, color=colors[s], ec="black", lw=0.5) for s in series]
labels  = [f"{m} ({c})" for (m,c) in series]
fig.legend(handles, labels, loc="upper center", ncol=4, frameon=False, bbox_to_anchor=(0.5, 1.03))

fig.supylabel("Agreement ratio", x=0.005)
fig.tight_layout()
fig.savefig(outdir / "agreement_by_country_grid.png", dpi=300, bbox_inches="tight")
fig.savefig(outdir / "agreement_by_country_grid.pdf", bbox_inches="tight")
plt.close(fig)

print("Saved grid figure to:", outdir / "agreement_by_country_grid.*")

# -----------------------------
# 7) Also save ONE figure per topic
# -----------------------------
for topic in topics_order:
    values = []
    for country in countries:
        vals = [get_val(topic, country, m, c) for (m,c) in series]
        values.append(vals)
    values = np.array(values)

    x = np.arange(len(countries))
    width = 0.18
    offsets = np.linspace(-1.5*width, 1.5*width, 4)

    plt.figure(figsize=(8.5, 4.0))
    for (m,c), offset, col_idx in zip(series, offsets, range(4)):
        plt.bar(x + offset, values[:, col_idx], width=width,
                color=colors[(m,c)], label=f"{m} ({c})",
                edgecolor="black", linewidth=0.5)

    plt.xticks(x, [country_labels[c] for c in countries], rotation=45, ha="right")
    plt.ylim(0, 1)
    plt.ylabel("Agreement ratio")
    plt.title(topic_mappings[topic]["full"])
    plt.grid(axis="y", linestyle="--", alpha=0.3)
    plt.legend(ncol=2, frameon=False)
    plt.tight_layout()
    plt.savefig(outdir / f"agreement_topic_{topic}_by_country.png", dpi=300)
    plt.savefig(outdir / f"agreement_topic_{topic}_by_country.pdf")
    plt.close()

print("Saved per-topic figures to:", outdir)
